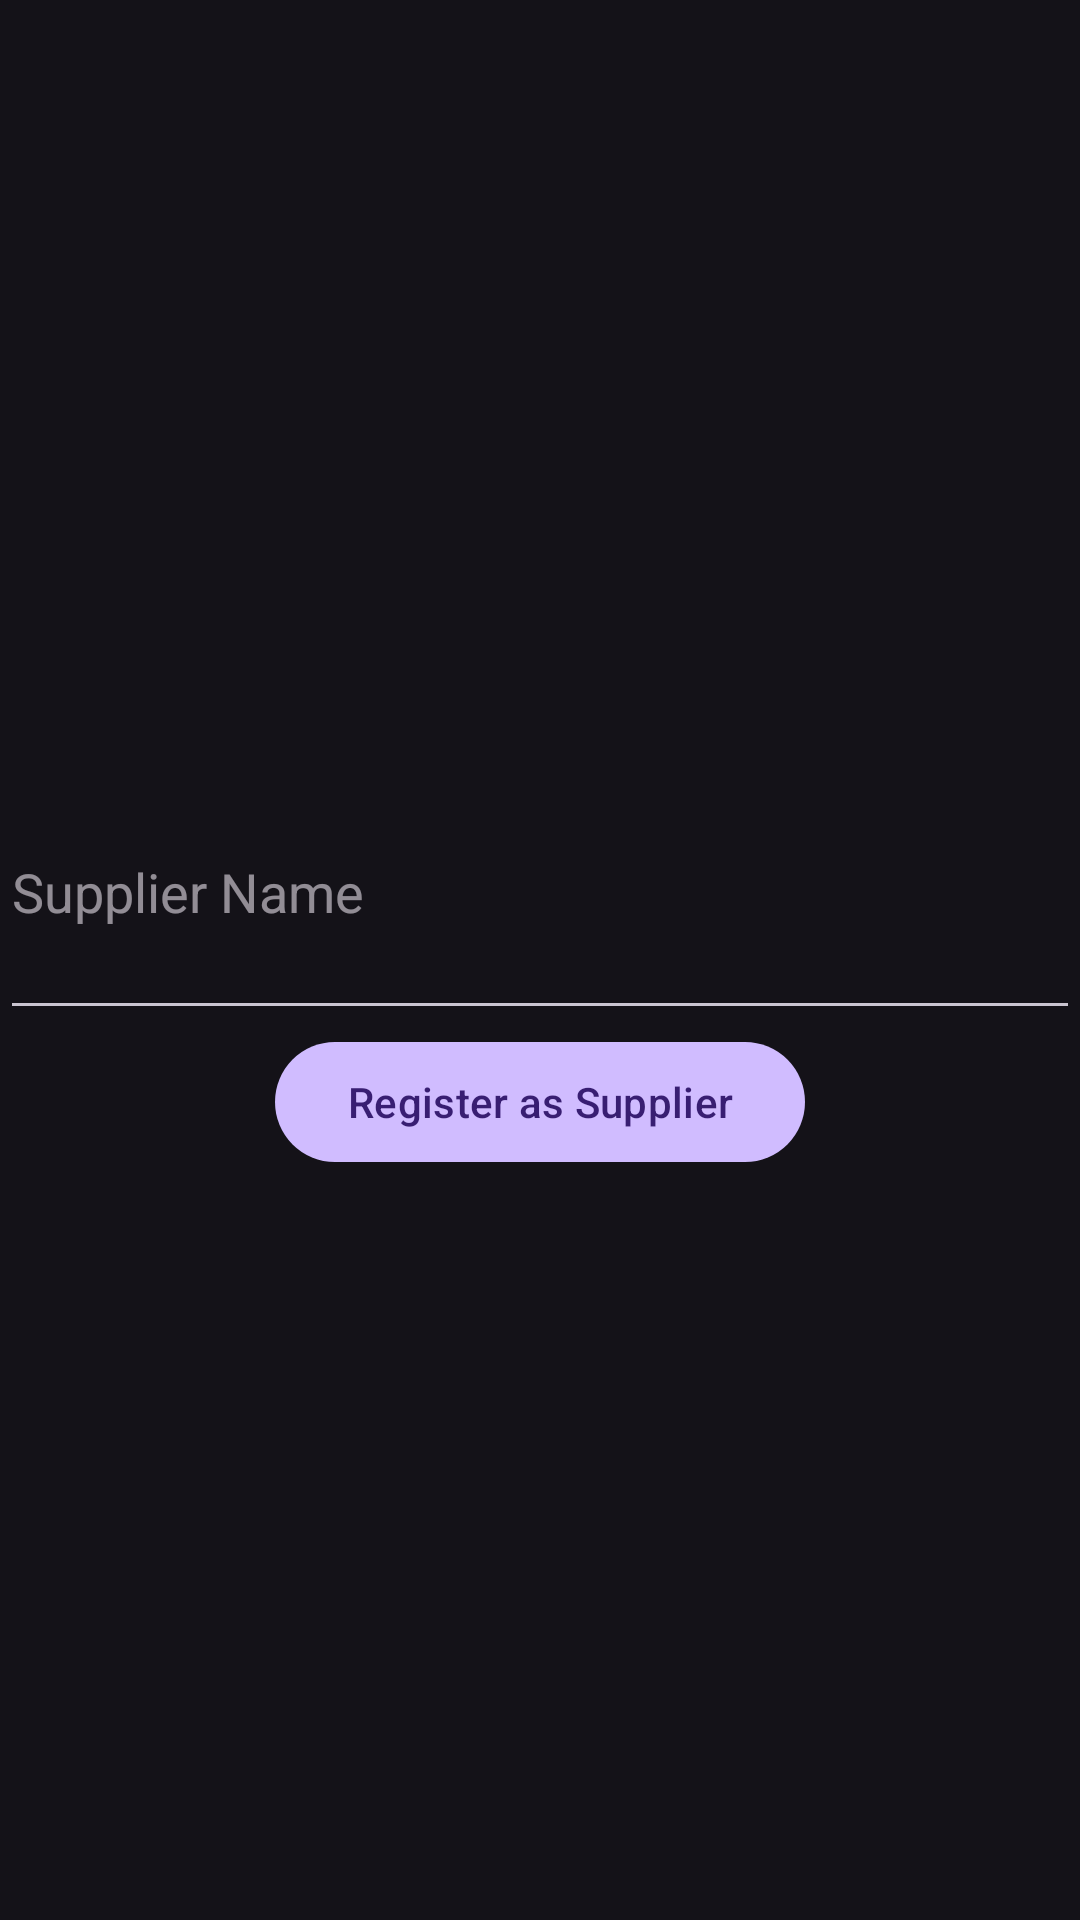

Android layout source for this screen:
<!-- AndroidManifest.xml: application theme Theme.Material3.Dark.NoActionBar -->
<!-- res/layout/activity_supplier_registration.xml -->
<?xml version="1.0" encoding="utf-8"?>
<LinearLayout xmlns:android="http://schemas.android.com/apk/res/android"
    android:layout_width="match_parent"
    android:layout_height="match_parent"
    android:orientation="vertical"
    android:gravity="center">

    
    <EditText
        android:id="@+id/supplierNameEditText"
        android:layout_width="match_parent"
        android:layout_height="95dp"
        android:hint="Supplier Name" />

    

    <Button
        android:id="@+id/supplierRegisterButton"
        android:layout_width="wrap_content"
        android:layout_height="wrap_content"
        android:text="Register as Supplier" />

</LinearLayout>
<!-- resources referenced by this layout -->
<resources>

</resources>
